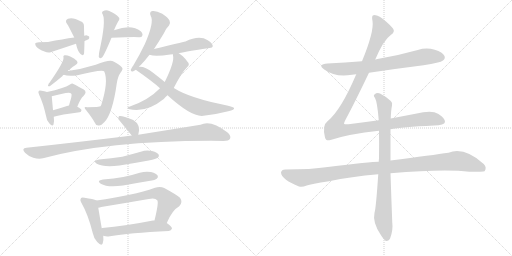
t = 0.00 s
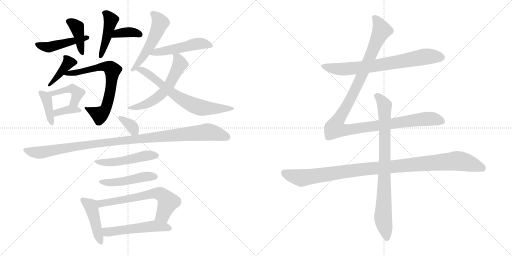
t = 3.48 s
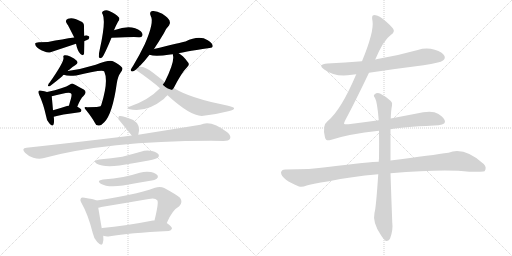
t = 6.97 s
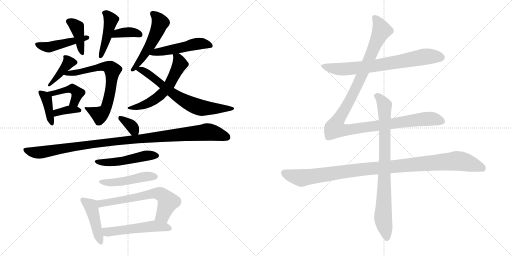
t = 10.45 s
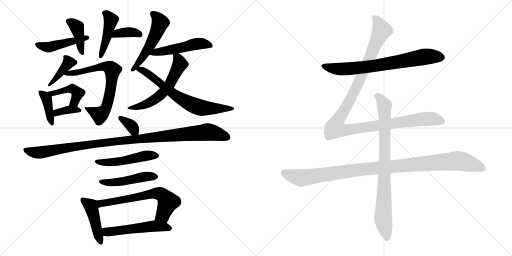
t = 13.93 s
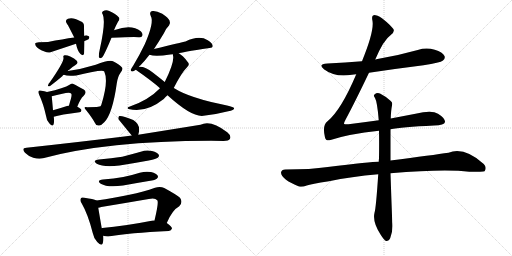
t = 17.41 s

The animated SVG that drew these frames (rendered in a browser with its animation timeline set to each time). Animation: 24 CSS @keyframes rules; one cycle of 17.41 s.

<svg version="1.1" viewBox="0 0 2048 1024" xmlns="http://www.w3.org/2000/svg">
  <g stroke="lightgray" stroke-dasharray="1,1" stroke-width="1" transform="scale(4, 4)">
    <line x1="0" y1="0" x2="256" y2="256"></line>
    <line x1="256" y1="0" x2="0" y2="256"></line>
    <line x1="128" y1="0" x2="128" y2="256"></line>
    <line x1="0" y1="128" x2="256" y2="128"></line>
    <line x1="256" y1="0" x2="512" y2="256"></line>
    <line x1="512" y1="0" x2="256" y2="256"></line>
    <line x1="384" y1="0" x2="384" y2="256"></line>
    <line x1="256" y1="128" x2="512" y2="128"></line>
  </g>
<g transform="scale(1, -1) translate(0, -850)">
   <style type="text/css">
    @keyframes keyframes0 {
      from {
       stroke: black;
       stroke-dashoffset: 464;
       stroke-width: 128;
       }
       60% {
       animation-timing-function: step-end;
       stroke: black;
       stroke-dashoffset: 0;
       stroke-width: 128;
       }
       to {
       stroke: black;
       stroke-width: 1024;
       }
       }
       #make-me-a-hanzi-animation-0 {
         animation: keyframes0 0.627604s both;
         animation-delay: 0.000000s;
         animation-timing-function: linear;
       }
    @keyframes keyframes1 {
      from {
       stroke: black;
       stroke-dashoffset: 400;
       stroke-width: 128;
       }
       57% {
       animation-timing-function: step-end;
       stroke: black;
       stroke-dashoffset: 0;
       stroke-width: 128;
       }
       to {
       stroke: black;
       stroke-width: 1024;
       }
       }
       #make-me-a-hanzi-animation-1 {
         animation: keyframes1 0.575521s both;
         animation-delay: 0.627604s;
         animation-timing-function: linear;
       }
    @keyframes keyframes2 {
      from {
       stroke: black;
       stroke-dashoffset: 366;
       stroke-width: 128;
       }
       54% {
       animation-timing-function: step-end;
       stroke: black;
       stroke-dashoffset: 0;
       stroke-width: 128;
       }
       to {
       stroke: black;
       stroke-width: 1024;
       }
       }
       #make-me-a-hanzi-animation-2 {
         animation: keyframes2 0.547852s both;
         animation-delay: 1.203125s;
         animation-timing-function: linear;
       }
    @keyframes keyframes3 {
      from {
       stroke: black;
       stroke-dashoffset: 440;
       stroke-width: 128;
       }
       59% {
       animation-timing-function: step-end;
       stroke: black;
       stroke-dashoffset: 0;
       stroke-width: 128;
       }
       to {
       stroke: black;
       stroke-width: 1024;
       }
       }
       #make-me-a-hanzi-animation-3 {
         animation: keyframes3 0.608073s both;
         animation-delay: 1.750977s;
         animation-timing-function: linear;
       }
    @keyframes keyframes4 {
      from {
       stroke: black;
       stroke-dashoffset: 398;
       stroke-width: 128;
       }
       56% {
       animation-timing-function: step-end;
       stroke: black;
       stroke-dashoffset: 0;
       stroke-width: 128;
       }
       to {
       stroke: black;
       stroke-width: 1024;
       }
       }
       #make-me-a-hanzi-animation-4 {
         animation: keyframes4 0.573893s both;
         animation-delay: 2.359050s;
         animation-timing-function: linear;
       }
    @keyframes keyframes5 {
      from {
       stroke: black;
       stroke-dashoffset: 691;
       stroke-width: 128;
       }
       69% {
       animation-timing-function: step-end;
       stroke: black;
       stroke-dashoffset: 0;
       stroke-width: 128;
       }
       to {
       stroke: black;
       stroke-width: 1024;
       }
       }
       #make-me-a-hanzi-animation-5 {
         animation: keyframes5 0.812337s both;
         animation-delay: 2.932943s;
         animation-timing-function: linear;
       }
    @keyframes keyframes6 {
      from {
       stroke: black;
       stroke-dashoffset: 392;
       stroke-width: 128;
       }
       56% {
       animation-timing-function: step-end;
       stroke: black;
       stroke-dashoffset: 0;
       stroke-width: 128;
       }
       to {
       stroke: black;
       stroke-width: 1024;
       }
       }
       #make-me-a-hanzi-animation-6 {
         animation: keyframes6 0.569010s both;
         animation-delay: 3.745280s;
         animation-timing-function: linear;
       }
    @keyframes keyframes7 {
      from {
       stroke: black;
       stroke-dashoffset: 433;
       stroke-width: 128;
       }
       58% {
       animation-timing-function: step-end;
       stroke: black;
       stroke-dashoffset: 0;
       stroke-width: 128;
       }
       to {
       stroke: black;
       stroke-width: 1024;
       }
       }
       #make-me-a-hanzi-animation-7 {
         animation: keyframes7 0.602376s both;
         animation-delay: 4.314290s;
         animation-timing-function: linear;
       }
    @keyframes keyframes8 {
      from {
       stroke: black;
       stroke-dashoffset: 361;
       stroke-width: 128;
       }
       54% {
       animation-timing-function: step-end;
       stroke: black;
       stroke-dashoffset: 0;
       stroke-width: 128;
       }
       to {
       stroke: black;
       stroke-width: 1024;
       }
       }
       #make-me-a-hanzi-animation-8 {
         animation: keyframes8 0.543783s both;
         animation-delay: 4.916666s;
         animation-timing-function: linear;
       }
    @keyframes keyframes9 {
      from {
       stroke: black;
       stroke-dashoffset: 522;
       stroke-width: 128;
       }
       63% {
       animation-timing-function: step-end;
       stroke: black;
       stroke-dashoffset: 0;
       stroke-width: 128;
       }
       to {
       stroke: black;
       stroke-width: 1024;
       }
       }
       #make-me-a-hanzi-animation-9 {
         animation: keyframes9 0.674805s both;
         animation-delay: 5.460449s;
         animation-timing-function: linear;
       }
    @keyframes keyframes10 {
      from {
       stroke: black;
       stroke-dashoffset: 498;
       stroke-width: 128;
       }
       62% {
       animation-timing-function: step-end;
       stroke: black;
       stroke-dashoffset: 0;
       stroke-width: 128;
       }
       to {
       stroke: black;
       stroke-width: 1024;
       }
       }
       #make-me-a-hanzi-animation-10 {
         animation: keyframes10 0.655273s both;
         animation-delay: 6.135254s;
         animation-timing-function: linear;
       }
    @keyframes keyframes11 {
      from {
       stroke: black;
       stroke-dashoffset: 581;
       stroke-width: 128;
       }
       65% {
       animation-timing-function: step-end;
       stroke: black;
       stroke-dashoffset: 0;
       stroke-width: 128;
       }
       to {
       stroke: black;
       stroke-width: 1024;
       }
       }
       #make-me-a-hanzi-animation-11 {
         animation: keyframes11 0.722819s both;
         animation-delay: 6.790527s;
         animation-timing-function: linear;
       }
    @keyframes keyframes12 {
      from {
       stroke: black;
       stroke-dashoffset: 681;
       stroke-width: 128;
       }
       69% {
       animation-timing-function: step-end;
       stroke: black;
       stroke-dashoffset: 0;
       stroke-width: 128;
       }
       to {
       stroke: black;
       stroke-width: 1024;
       }
       }
       #make-me-a-hanzi-animation-12 {
         animation: keyframes12 0.804199s both;
         animation-delay: 7.513346s;
         animation-timing-function: linear;
       }
    @keyframes keyframes13 {
      from {
       stroke: black;
       stroke-dashoffset: 342;
       stroke-width: 128;
       }
       53% {
       animation-timing-function: step-end;
       stroke: black;
       stroke-dashoffset: 0;
       stroke-width: 128;
       }
       to {
       stroke: black;
       stroke-width: 1024;
       }
       }
       #make-me-a-hanzi-animation-13 {
         animation: keyframes13 0.528320s both;
         animation-delay: 8.317545s;
         animation-timing-function: linear;
       }
    @keyframes keyframes14 {
      from {
       stroke: black;
       stroke-dashoffset: 1070;
       stroke-width: 128;
       }
       78% {
       animation-timing-function: step-end;
       stroke: black;
       stroke-dashoffset: 0;
       stroke-width: 128;
       }
       to {
       stroke: black;
       stroke-width: 1024;
       }
       }
       #make-me-a-hanzi-animation-14 {
         animation: keyframes14 1.120768s both;
         animation-delay: 8.845865s;
         animation-timing-function: linear;
       }
    @keyframes keyframes15 {
      from {
       stroke: black;
       stroke-dashoffset: 493;
       stroke-width: 128;
       }
       62% {
       animation-timing-function: step-end;
       stroke: black;
       stroke-dashoffset: 0;
       stroke-width: 128;
       }
       to {
       stroke: black;
       stroke-width: 1024;
       }
       }
       #make-me-a-hanzi-animation-15 {
         animation: keyframes15 0.651204s both;
         animation-delay: 9.966633s;
         animation-timing-function: linear;
       }
    @keyframes keyframes16 {
      from {
       stroke: black;
       stroke-dashoffset: 473;
       stroke-width: 128;
       }
       61% {
       animation-timing-function: step-end;
       stroke: black;
       stroke-dashoffset: 0;
       stroke-width: 128;
       }
       to {
       stroke: black;
       stroke-width: 1024;
       }
       }
       #make-me-a-hanzi-animation-16 {
         animation: keyframes16 0.634928s both;
         animation-delay: 10.617837s;
         animation-timing-function: linear;
       }
    @keyframes keyframes17 {
      from {
       stroke: black;
       stroke-dashoffset: 444;
       stroke-width: 128;
       }
       59% {
       animation-timing-function: step-end;
       stroke: black;
       stroke-dashoffset: 0;
       stroke-width: 128;
       }
       to {
       stroke: black;
       stroke-width: 1024;
       }
       }
       #make-me-a-hanzi-animation-17 {
         animation: keyframes17 0.611328s both;
         animation-delay: 11.252765s;
         animation-timing-function: linear;
       }
    @keyframes keyframes18 {
      from {
       stroke: black;
       stroke-dashoffset: 637;
       stroke-width: 128;
       }
       67% {
       animation-timing-function: step-end;
       stroke: black;
       stroke-dashoffset: 0;
       stroke-width: 128;
       }
       to {
       stroke: black;
       stroke-width: 1024;
       }
       }
       #make-me-a-hanzi-animation-18 {
         animation: keyframes18 0.768392s both;
         animation-delay: 11.864093s;
         animation-timing-function: linear;
       }
    @keyframes keyframes19 {
      from {
       stroke: black;
       stroke-dashoffset: 527;
       stroke-width: 128;
       }
       63% {
       animation-timing-function: step-end;
       stroke: black;
       stroke-dashoffset: 0;
       stroke-width: 128;
       }
       to {
       stroke: black;
       stroke-width: 1024;
       }
       }
       #make-me-a-hanzi-animation-19 {
         animation: keyframes19 0.678874s both;
         animation-delay: 12.632485s;
         animation-timing-function: linear;
       }
    @keyframes keyframes20 {
      from {
       stroke: black;
       stroke-dashoffset: 726;
       stroke-width: 128;
       }
       70% {
       animation-timing-function: step-end;
       stroke: black;
       stroke-dashoffset: 0;
       stroke-width: 128;
       }
       to {
       stroke: black;
       stroke-width: 1024;
       }
       }
       #make-me-a-hanzi-animation-20 {
         animation: keyframes20 0.840820s both;
         animation-delay: 13.311359s;
         animation-timing-function: linear;
       }
    @keyframes keyframes21 {
      from {
       stroke: black;
       stroke-dashoffset: 1180;
       stroke-width: 128;
       }
       79% {
       animation-timing-function: step-end;
       stroke: black;
       stroke-dashoffset: 0;
       stroke-width: 128;
       }
       to {
       stroke: black;
       stroke-width: 1024;
       }
       }
       #make-me-a-hanzi-animation-21 {
         animation: keyframes21 1.210286s both;
         animation-delay: 14.152179s;
         animation-timing-function: linear;
       }
    @keyframes keyframes22 {
      from {
       stroke: black;
       stroke-dashoffset: 1069;
       stroke-width: 128;
       }
       78% {
       animation-timing-function: step-end;
       stroke: black;
       stroke-dashoffset: 0;
       stroke-width: 128;
       }
       to {
       stroke: black;
       stroke-width: 1024;
       }
       }
       #make-me-a-hanzi-animation-22 {
         animation: keyframes22 1.119954s both;
         animation-delay: 15.362465s;
         animation-timing-function: linear;
       }
    @keyframes keyframes23 {
      from {
       stroke: black;
       stroke-dashoffset: 837;
       stroke-width: 128;
       }
       73% {
       animation-timing-function: step-end;
       stroke: black;
       stroke-dashoffset: 0;
       stroke-width: 128;
       }
       to {
       stroke: black;
       stroke-width: 1024;
       }
       }
       #make-me-a-hanzi-animation-23 {
         animation: keyframes23 0.931152s both;
         animation-delay: 16.482419s;
         animation-timing-function: linear;
       }
</style>
<path d="M 338.0 686.0 Q 345.0 689.0 354.0 693.0 Q 358.0 697.0 357.0 703.0 Q 356.0 707.0 345.0 709.0 Q 341.0 709.0 337.0 707.0 L 297.0 700.0 Q 252.0 694.0 192.0 682.0 Q 144.0 682.0 141.0 677.0 Q 140.0 670.0 145.0 664.0 Q 155.0 652.0 178.0 644.0 Q 193.0 637.0 205.0 642.0 Q 253.0 658.0 304.0 675.0 L 338.0 686.0 Z" fill="lightgray"></path> 
<path d="M 337.0 707.0 Q 336.0 728.0 336.0 744.0 Q 337.0 760.0 322.0 765.0 Q 291.0 783.0 272.0 775.0 Q 257.0 768.0 269.0 753.0 Q 272.0 750.0 297.0 700.0 L 304.0 675.0 Q 310.0 645.0 322.0 634.0 Q 332.0 625.0 336.0 634.0 Q 337.0 640.0 338.0 686.0 L 337.0 707.0 Z" fill="lightgray"></path> 
<path d="M 446.0 699.0 Q 539.0 703.0 555.0 701.0 Q 567.0 700.0 569.0 707.0 Q 573.0 714.0 563.0 725.0 Q 526.0 755.0 459.0 730.0 Q 456.0 730.0 456.0 729.0 C 428.0 719.0 416.0 698.0 446.0 699.0 Z" fill="lightgray"></path> 
<path d="M 456.0 729.0 Q 462.0 745.0 472.0 763.0 Q 482.0 775.0 474.0 782.0 Q 464.0 794.0 437.0 806.0 Q 424.0 813.0 412.0 805.0 Q 405.0 801.0 411.0 792.0 Q 424.0 765.0 399.0 652.0 Q 395.0 636.0 395.0 623.0 Q 398.0 613.0 408.0 620.0 Q 417.0 629.0 446.0 699.0 L 456.0 729.0 Z" fill="lightgray"></path> 
<path d="M 271.0 566.0 Q 272.0 569.0 277.0 571.0 Q 287.0 581.0 302.0 590.0 Q 315.0 597.0 307.0 607.0 Q 298.0 617.0 281.0 624.0 Q 266.0 631.0 258.0 629.0 Q 251.0 628.0 254.0 619.0 Q 257.0 604.0 198.0 519.0 Q 195.0 518.0 194.0 513.0 Q 188.0 503.0 199.0 505.0 Q 232.0 530.0 250.0 546.0 Q 251.0 549.0 255.0 551.0 L 271.0 566.0 Z" fill="lightgray"></path> 
<path d="M 255.0 551.0 Q 270.0 544.0 305.0 548.0 Q 413.0 575.0 417.0 564.0 Q 435.0 525.0 405.0 430.0 Q 404.0 429.0 402.0 425.0 Q 399.0 422.0 349.0 421.0 Q 331.0 425.0 344.0 410.0 Q 368.0 380.0 380.0 358.0 Q 384.0 346.0 397.0 348.0 Q 406.0 349.0 417.0 361.0 Q 450.0 394.0 467.0 516.0 Q 471.0 544.0 482.0 559.0 Q 494.0 574.0 488.0 580.0 Q 478.0 593.0 454.0 604.0 Q 439.0 613.0 383.0 591.0 Q 325.0 573.0 271.0 566.0 C 241.0 562.0 226.0 559.0 255.0 551.0 Z" fill="lightgray"></path> 
<path d="M 188.0 482.0 Q 178.0 486.0 166.0 487.0 Q 157.0 490.0 155.0 486.0 Q 151.0 482.0 157.0 470.0 Q 173.0 437.0 185.0 383.0 Q 186.0 367.0 197.0 357.0 Q 210.0 341.0 214.0 352.0 Q 218.0 362.0 215.0 383.0 L 212.0 409.0 Q 208.0 454.0 207.0 464.0 Q 206.0 465.0 207.0 465.0 C 206.0 475.0 206.0 475.0 188.0 482.0 Z" fill="lightgray"></path> 
<path d="M 309.0 423.0 Q 322.0 456.0 334.0 466.0 Q 350.0 482.0 335.0 492.0 Q 292.0 516.0 290.0 516.0 Q 284.0 516.0 280.0 512.0 Q 256.0 497.0 188.0 482.0 C 159.0 475.0 178.0 458.0 207.0 465.0 Q 237.0 472.0 263.0 478.0 Q 281.0 482.0 285.0 475.0 Q 288.0 472.0 284.0 456.0 Q 280.0 443.0 276.0 428.0 C 268.0 399.0 298.0 395.0 309.0 423.0 Z" fill="lightgray"></path> 
<path d="M 215.0 383.0 Q 242.0 392.0 318.0 401.0 Q 325.0 402.0 326.0 409.0 Q 326.0 415.0 309.0 423.0 L 276.0 428.0 Q 272.0 428.0 268.0 426.0 Q 238.0 416.0 212.0 409.0 C 183.0 401.0 186.0 374.0 215.0 383.0 Z" fill="lightgray"></path> 
<path d="M 616.0 654.0 Q 634.0 681.0 655.0 716.0 Q 665.0 738.0 676.0 748.0 Q 683.0 758.0 678.0 768.0 Q 674.0 778.0 649.0 795.0 Q 625.0 808.0 610.0 806.0 Q 595.0 803.0 603.0 786.0 Q 618.0 762.0 579.0 673.0 Q 560.0 633.0 532.0 586.0 Q 525.0 576.0 523.0 571.0 Q 522.0 562.0 533.0 565.0 Q 536.0 566.0 543.0 571.0 L 556.0 583.0 Q 557.0 586.0 561.0 588.0 Q 577.0 604.0 598.0 631.0 L 616.0 654.0 Z" fill="lightgray"></path> 
<path d="M 715.0 637.0 Q 721.0 640.0 838.0 658.0 Q 851.0 659.0 851.0 666.0 Q 851.0 676.0 831.0 689.0 Q 797.0 711.0 742.0 684.0 Q 727.0 681.0 616.0 654.0 C 587.0 647.0 569.0 640.0 598.0 631.0 Q 620.0 622.0 681.0 632.0 Q 685.0 633.0 692.0 633.0 L 715.0 637.0 Z" fill="lightgray"></path> 
<path d="M 695.0 498.0 Q 725.0 558.0 749.0 582.0 Q 761.0 592.0 750.0 603.0 Q 732.0 628.0 715.0 637.0 C 690.0 653.0 690.0 653.0 692.0 633.0 Q 691.0 632.0 692.0 628.0 Q 699.0 603.0 659.0 522.0 L 640.0 497.0 Q 594.0 449.0 517.0 423.0 Q 505.0 419.0 514.0 414.0 Q 583.0 396.0 655.0 454.0 Q 662.0 463.0 670.0 469.0 L 695.0 498.0 Z" fill="lightgray"></path> 
<path d="M 670.0 469.0 Q 760.0 387.0 807.0 386.0 Q 864.0 392.0 913.0 405.0 Q 940.0 411.0 936.0 418.0 Q 935.0 422.0 908.0 428.0 Q 758.0 458.0 697.0 497.0 Q 696.0 498.0 695.0 498.0 L 659.0 522.0 Q 637.0 540.0 611.0 560.0 Q 580.0 585.0 556.0 583.0 C 526.0 585.0 523.0 585.0 543.0 571.0 Q 612.0 523.0 640.0 497.0 L 670.0 469.0 Z" fill="lightgray"></path> 
<path d="M 553.0 311.0 Q 566.0 350.0 533.0 370.0 Q 487.0 389.0 477.0 386.0 Q 473.0 385.0 473.0 374.0 L 527.0 308.0 C 545.0 286.0 545.0 286.0 553.0 311.0 Z" fill="lightgray"></path> 
<path d="M 527.0 308.0 Q 512.0 307.0 497.0 304.0 Q 317.0 282.0 106.0 259.0 Q 84.0 258.0 100.0 239.0 Q 115.0 224.0 133.0 219.0 Q 155.0 213.0 172.0 217.0 Q 424.0 286.0 844.0 287.0 Q 869.0 287.0 894.0 286.0 Q 915.0 286.0 920.0 295.0 Q 926.0 307.0 909.0 321.0 Q 843.0 372.0 802.0 351.0 Q 703.0 335.0 553.0 311.0 L 527.0 308.0 Z" fill="lightgray"></path> 
<path d="M 396.0 212.0 Q 368.0 208.0 387.0 195.0 Q 414.0 180.0 478.0 188.0 Q 535.0 197.0 595.0 208.0 Q 626.0 215.0 631.0 219.0 Q 638.0 225.0 635.0 231.0 Q 631.0 240.0 608.0 246.0 Q 586.0 252.0 563.0 243.0 Q 527.0 233.0 489.0 223.0 Q 446.0 216.0 396.0 212.0 Z" fill="lightgray"></path> 
<path d="M 412.0 132.0 Q 384.0 128.0 403.0 115.0 Q 430.0 99.0 492.0 108.0 Q 541.0 117.0 595.0 126.0 Q 623.0 130.0 627.0 135.0 Q 634.0 141.0 631.0 147.0 Q 627.0 156.0 604.0 162.0 Q 582.0 166.0 559.0 159.0 Q 528.0 149.0 493.0 142.0 Q 456.0 135.0 412.0 132.0 Z" fill="lightgray"></path> 
<path d="M 386.0 48.0 Q 374.0 54.0 338.0 59.0 Q 326.0 62.0 324.0 57.0 Q 318.0 50.0 327.0 36.0 Q 352.0 -7.0 371.0 -82.0 Q 375.0 -104.0 389.0 -118.0 Q 407.0 -137.0 411.0 -123.0 Q 415.0 -111.0 413.0 -93.0 L 407.0 -63.0 Q 397.0 -5.0 393.0 19.0 C 388.0 47.0 388.0 47.0 386.0 48.0 Z" fill="lightgray"></path> 
<path d="M 667.0 -42.0 Q 689.0 10.0 717.0 25.0 Q 733.0 41.0 720.0 59.0 Q 705.0 72.0 657.0 98.0 Q 641.0 105.0 620.0 99.0 Q 532.0 68.0 386.0 48.0 C 356.0 44.0 364.0 12.0 393.0 19.0 Q 399.0 20.0 405.0 22.0 Q 502.0 38.0 595.0 54.0 Q 620.0 60.0 629.0 49.0 Q 636.0 42.0 618.0 -32.0 C 611.0 -61.0 655.0 -69.0 667.0 -42.0 Z" fill="lightgray"></path> 
<path d="M 413.0 -93.0 Q 414.0 -93.0 416.0 -94.0 Q 426.0 -97.0 440.0 -95.0 Q 515.0 -82.0 675.0 -74.0 Q 685.0 -73.0 688.0 -64.0 Q 688.0 -57.0 667.0 -42.0 L 618.0 -32.0 Q 615.0 -31.0 612.0 -32.0 Q 500.0 -54.0 409.0 -62.0 Q 408.0 -62.0 407.0 -63.0 C 378.0 -69.0 384.0 -85.0 413.0 -93.0 Z" fill="lightgray"></path> 
<path d="M 1476.0 559.5 Q 1582.0 575.5 1694.0 589.5 Q 1761.0 599.5 1772.0 608.5 Q 1782.0 615.5 1778.0 626.5 Q 1771.0 641.5 1739.0 651.5 Q 1705.0 661.5 1671.0 650.5 Q 1593.0 628.5 1510.0 614.5 Q 1506.0 614.5 1501.0 612.5 L 1448.0 605.5 Q 1381.0 599.5 1310.0 596.5 Q 1268.0 593.5 1297.0 572.5 Q 1342.0 539.5 1408.0 551.5 Q 1415.0 552.5 1425.0 553.5 L 1476.0 559.5 Z" fill="lightgray"></path> 
<path d="M 1515.0 369.5 Q 1457.0 362.5 1394.0 353.5 Q 1378.0 352.5 1376.0 355.5 Q 1375.0 358.5 1382.0 371.5 Q 1418.0 438.5 1476.0 559.5 L 1501.0 612.5 Q 1534.0 690.5 1563.0 710.5 Q 1582.0 723.5 1572.0 736.5 Q 1521.0 790.5 1495.0 789.5 Q 1485.0 789.5 1490.0 766.5 Q 1497.0 724.5 1448.0 605.5 L 1425.0 553.5 Q 1364.0 409.5 1310.0 365.5 Q 1288.0 349.5 1300.0 300.5 Q 1304.0 284.5 1322.0 290.5 Q 1394.0 314.5 1516.0 327.5 L 1562.0 333.5 Q 1604.0 342.5 1736.0 348.5 Q 1778.0 349.5 1780.0 362.5 Q 1781.0 377.5 1752.0 395.5 Q 1728.0 410.5 1662.0 395.5 L 1563.0 376.5 L 1515.0 369.5 Z" fill="lightgray"></path> 
<path d="M 1515.0 203.5 Q 1484.0 203.5 1311.0 182.5 Q 1244.0 172.5 1141.0 172.5 Q 1126.0 172.5 1124.0 160.5 Q 1124.0 147.5 1144.0 131.5 Q 1162.0 118.5 1196.0 104.5 Q 1208.0 100.5 1227.0 108.5 Q 1243.0 114.5 1316.0 125.5 Q 1404.0 144.5 1513.0 153.5 L 1562.0 157.5 Q 1778.0 175.5 1877.0 163.5 Q 1934.0 163.5 1938.0 165.5 Q 1938.0 166.5 1939.0 166.5 Q 1948.0 181.5 1935.0 194.5 Q 1857.0 264.5 1794.0 239.5 Q 1733.0 230.5 1562.0 208.5 L 1515.0 203.5 Z" fill="lightgray"></path> 
<path d="M 1563.0 376.5 Q 1564.0 409.5 1568.0 428.5 Q 1571.0 440.5 1563.0 446.5 Q 1539.0 467.5 1520.0 476.5 Q 1507.0 480.5 1498.0 472.5 Q 1492.0 468.5 1500.0 458.5 Q 1509.0 443.5 1515.0 369.5 L 1516.0 327.5 Q 1517.0 278.5 1516.0 216.5 Q 1515.0 210.5 1515.0 203.5 L 1513.0 153.5 Q 1504.0 17.5 1498.0 -0.5 Q 1489.0 -39.5 1524.0 -90.5 Q 1536.0 -109.5 1544.0 -113.5 Q 1556.0 -114.5 1561.0 -101.5 Q 1573.0 -68.5 1569.0 -38.5 Q 1565.0 64.5 1562.0 157.5 L 1562.0 208.5 L 1562.0 333.5 L 1563.0 376.5 Z" fill="lightgray"></path> 
      <clipPath id="make-me-a-hanzi-clip-0">
      <path d="M 338.0 686.0 Q 345.0 689.0 354.0 693.0 Q 358.0 697.0 357.0 703.0 Q 356.0 707.0 345.0 709.0 Q 341.0 709.0 337.0 707.0 L 297.0 700.0 Q 252.0 694.0 192.0 682.0 Q 144.0 682.0 141.0 677.0 Q 140.0 670.0 145.0 664.0 Q 155.0 652.0 178.0 644.0 Q 193.0 637.0 205.0 642.0 Q 253.0 658.0 304.0 675.0 L 338.0 686.0 Z" fill="lightgray"></path>
      </clipPath>
      <path clip-path="url(#make-me-a-hanzi-clip-0)" d="M 146.0 672.0 L 195.0 661.0 L 348.0 700.0 " fill="none" id="make-me-a-hanzi-animation-0" stroke-dasharray="336 672" stroke-linecap="round"></path>

      <clipPath id="make-me-a-hanzi-clip-1">
      <path d="M 337.0 707.0 Q 336.0 728.0 336.0 744.0 Q 337.0 760.0 322.0 765.0 Q 291.0 783.0 272.0 775.0 Q 257.0 768.0 269.0 753.0 Q 272.0 750.0 297.0 700.0 L 304.0 675.0 Q 310.0 645.0 322.0 634.0 Q 332.0 625.0 336.0 634.0 Q 337.0 640.0 338.0 686.0 L 337.0 707.0 Z" fill="lightgray"></path>
      </clipPath>
      <path clip-path="url(#make-me-a-hanzi-clip-1)" d="M 276.0 763.0 L 309.0 738.0 L 329.0 637.0 " fill="none" id="make-me-a-hanzi-animation-1" stroke-dasharray="272 544" stroke-linecap="round"></path>

      <clipPath id="make-me-a-hanzi-clip-2">
      <path d="M 446.0 699.0 Q 539.0 703.0 555.0 701.0 Q 567.0 700.0 569.0 707.0 Q 573.0 714.0 563.0 725.0 Q 526.0 755.0 459.0 730.0 Q 456.0 730.0 456.0 729.0 C 428.0 719.0 416.0 698.0 446.0 699.0 Z" fill="lightgray"></path>
      </clipPath>
      <path clip-path="url(#make-me-a-hanzi-clip-2)" d="M 458.0 703.0 L 467.0 716.0 L 490.0 720.0 L 539.0 720.0 L 559.0 712.0 " fill="none" id="make-me-a-hanzi-animation-2" stroke-dasharray="238 476" stroke-linecap="round"></path>

      <clipPath id="make-me-a-hanzi-clip-3">
      <path d="M 456.0 729.0 Q 462.0 745.0 472.0 763.0 Q 482.0 775.0 474.0 782.0 Q 464.0 794.0 437.0 806.0 Q 424.0 813.0 412.0 805.0 Q 405.0 801.0 411.0 792.0 Q 424.0 765.0 399.0 652.0 Q 395.0 636.0 395.0 623.0 Q 398.0 613.0 408.0 620.0 Q 417.0 629.0 446.0 699.0 L 456.0 729.0 Z" fill="lightgray"></path>
      </clipPath>
      <path clip-path="url(#make-me-a-hanzi-clip-3)" d="M 421.0 798.0 L 444.0 770.0 L 427.0 694.0 L 403.0 628.0 " fill="none" id="make-me-a-hanzi-animation-3" stroke-dasharray="312 624" stroke-linecap="round"></path>

      <clipPath id="make-me-a-hanzi-clip-4">
      <path d="M 271.0 566.0 Q 272.0 569.0 277.0 571.0 Q 287.0 581.0 302.0 590.0 Q 315.0 597.0 307.0 607.0 Q 298.0 617.0 281.0 624.0 Q 266.0 631.0 258.0 629.0 Q 251.0 628.0 254.0 619.0 Q 257.0 604.0 198.0 519.0 Q 195.0 518.0 194.0 513.0 Q 188.0 503.0 199.0 505.0 Q 232.0 530.0 250.0 546.0 Q 251.0 549.0 255.0 551.0 L 271.0 566.0 Z" fill="lightgray"></path>
      </clipPath>
      <path clip-path="url(#make-me-a-hanzi-clip-4)" d="M 300.0 600.0 L 275.0 601.0 L 222.0 535.0 L 208.0 527.0 L 202.0 512.0 " fill="none" id="make-me-a-hanzi-animation-4" stroke-dasharray="270 540" stroke-linecap="round"></path>

      <clipPath id="make-me-a-hanzi-clip-5">
      <path d="M 255.0 551.0 Q 270.0 544.0 305.0 548.0 Q 413.0 575.0 417.0 564.0 Q 435.0 525.0 405.0 430.0 Q 404.0 429.0 402.0 425.0 Q 399.0 422.0 349.0 421.0 Q 331.0 425.0 344.0 410.0 Q 368.0 380.0 380.0 358.0 Q 384.0 346.0 397.0 348.0 Q 406.0 349.0 417.0 361.0 Q 450.0 394.0 467.0 516.0 Q 471.0 544.0 482.0 559.0 Q 494.0 574.0 488.0 580.0 Q 478.0 593.0 454.0 604.0 Q 439.0 613.0 383.0 591.0 Q 325.0 573.0 271.0 566.0 C 241.0 562.0 226.0 559.0 255.0 551.0 Z" fill="lightgray"></path>
      </clipPath>
      <path clip-path="url(#make-me-a-hanzi-clip-5)" d="M 261.0 553.0 L 316.0 558.0 L 321.0 564.0 L 417.0 585.0 L 442.0 578.0 L 450.0 569.0 L 442.0 488.0 L 421.0 411.0 L 399.0 391.0 L 359.0 410.0 " fill="none" id="make-me-a-hanzi-animation-5" stroke-dasharray="563 1126" stroke-linecap="round"></path>

      <clipPath id="make-me-a-hanzi-clip-6">
      <path d="M 188.0 482.0 Q 178.0 486.0 166.0 487.0 Q 157.0 490.0 155.0 486.0 Q 151.0 482.0 157.0 470.0 Q 173.0 437.0 185.0 383.0 Q 186.0 367.0 197.0 357.0 Q 210.0 341.0 214.0 352.0 Q 218.0 362.0 215.0 383.0 L 212.0 409.0 Q 208.0 454.0 207.0 464.0 Q 206.0 465.0 207.0 465.0 C 206.0 475.0 206.0 475.0 188.0 482.0 Z" fill="lightgray"></path>
      </clipPath>
      <path clip-path="url(#make-me-a-hanzi-clip-6)" d="M 161.0 481.0 L 186.0 455.0 L 206.0 357.0 " fill="none" id="make-me-a-hanzi-animation-6" stroke-dasharray="264 528" stroke-linecap="round"></path>

      <clipPath id="make-me-a-hanzi-clip-7">
      <path d="M 309.0 423.0 Q 322.0 456.0 334.0 466.0 Q 350.0 482.0 335.0 492.0 Q 292.0 516.0 290.0 516.0 Q 284.0 516.0 280.0 512.0 Q 256.0 497.0 188.0 482.0 C 159.0 475.0 178.0 458.0 207.0 465.0 Q 237.0 472.0 263.0 478.0 Q 281.0 482.0 285.0 475.0 Q 288.0 472.0 284.0 456.0 Q 280.0 443.0 276.0 428.0 C 268.0 399.0 298.0 395.0 309.0 423.0 Z" fill="lightgray"></path>
      </clipPath>
      <path clip-path="url(#make-me-a-hanzi-clip-7)" d="M 198.0 483.0 L 212.0 476.0 L 284.0 495.0 L 300.0 489.0 L 310.0 477.0 L 308.0 466.0 L 295.0 439.0 L 283.0 434.0 " fill="none" id="make-me-a-hanzi-animation-7" stroke-dasharray="305 610" stroke-linecap="round"></path>

      <clipPath id="make-me-a-hanzi-clip-8">
      <path d="M 215.0 383.0 Q 242.0 392.0 318.0 401.0 Q 325.0 402.0 326.0 409.0 Q 326.0 415.0 309.0 423.0 L 276.0 428.0 Q 272.0 428.0 268.0 426.0 Q 238.0 416.0 212.0 409.0 C 183.0 401.0 186.0 374.0 215.0 383.0 Z" fill="lightgray"></path>
      </clipPath>
      <path clip-path="url(#make-me-a-hanzi-clip-8)" d="M 218.0 390.0 L 236.0 403.0 L 265.0 410.0 L 318.0 409.0 " fill="none" id="make-me-a-hanzi-animation-8" stroke-dasharray="233 466" stroke-linecap="round"></path>

      <clipPath id="make-me-a-hanzi-clip-9">
      <path d="M 616.0 654.0 Q 634.0 681.0 655.0 716.0 Q 665.0 738.0 676.0 748.0 Q 683.0 758.0 678.0 768.0 Q 674.0 778.0 649.0 795.0 Q 625.0 808.0 610.0 806.0 Q 595.0 803.0 603.0 786.0 Q 618.0 762.0 579.0 673.0 Q 560.0 633.0 532.0 586.0 Q 525.0 576.0 523.0 571.0 Q 522.0 562.0 533.0 565.0 Q 536.0 566.0 543.0 571.0 L 556.0 583.0 Q 557.0 586.0 561.0 588.0 Q 577.0 604.0 598.0 631.0 L 616.0 654.0 Z" fill="lightgray"></path>
      </clipPath>
      <path clip-path="url(#make-me-a-hanzi-clip-9)" d="M 611.0 794.0 L 631.0 777.0 L 641.0 759.0 L 639.0 752.0 L 602.0 671.0 L 530.0 571.0 " fill="none" id="make-me-a-hanzi-animation-9" stroke-dasharray="394 788" stroke-linecap="round"></path>

      <clipPath id="make-me-a-hanzi-clip-10">
      <path d="M 715.0 637.0 Q 721.0 640.0 838.0 658.0 Q 851.0 659.0 851.0 666.0 Q 851.0 676.0 831.0 689.0 Q 797.0 711.0 742.0 684.0 Q 727.0 681.0 616.0 654.0 C 587.0 647.0 569.0 640.0 598.0 631.0 Q 620.0 622.0 681.0 632.0 Q 685.0 633.0 692.0 633.0 L 715.0 637.0 Z" fill="lightgray"></path>
      </clipPath>
      <path clip-path="url(#make-me-a-hanzi-clip-10)" d="M 604.0 636.0 L 787.0 675.0 L 841.0 668.0 " fill="none" id="make-me-a-hanzi-animation-10" stroke-dasharray="370 740" stroke-linecap="round"></path>

      <clipPath id="make-me-a-hanzi-clip-11">
      <path d="M 695.0 498.0 Q 725.0 558.0 749.0 582.0 Q 761.0 592.0 750.0 603.0 Q 732.0 628.0 715.0 637.0 C 690.0 653.0 690.0 653.0 692.0 633.0 Q 691.0 632.0 692.0 628.0 Q 699.0 603.0 659.0 522.0 L 640.0 497.0 Q 594.0 449.0 517.0 423.0 Q 505.0 419.0 514.0 414.0 Q 583.0 396.0 655.0 454.0 Q 662.0 463.0 670.0 469.0 L 695.0 498.0 Z" fill="lightgray"></path>
      </clipPath>
      <path clip-path="url(#make-me-a-hanzi-clip-11)" d="M 698.0 631.0 L 711.0 619.0 L 719.0 594.0 L 681.0 516.0 L 659.0 487.0 L 636.0 464.0 L 585.0 433.0 L 522.0 416.0 " fill="none" id="make-me-a-hanzi-animation-11" stroke-dasharray="453 906" stroke-linecap="round"></path>

      <clipPath id="make-me-a-hanzi-clip-12">
      <path d="M 670.0 469.0 Q 760.0 387.0 807.0 386.0 Q 864.0 392.0 913.0 405.0 Q 940.0 411.0 936.0 418.0 Q 935.0 422.0 908.0 428.0 Q 758.0 458.0 697.0 497.0 Q 696.0 498.0 695.0 498.0 L 659.0 522.0 Q 637.0 540.0 611.0 560.0 Q 580.0 585.0 556.0 583.0 C 526.0 585.0 523.0 585.0 543.0 571.0 Q 612.0 523.0 640.0 497.0 L 670.0 469.0 Z" fill="lightgray"></path>
      </clipPath>
      <path clip-path="url(#make-me-a-hanzi-clip-12)" d="M 553.0 567.0 L 562.0 572.0 L 582.0 562.0 L 707.0 464.0 L 786.0 424.0 L 858.0 415.0 L 930.0 417.0 " fill="none" id="make-me-a-hanzi-animation-12" stroke-dasharray="553 1106" stroke-linecap="round"></path>

      <clipPath id="make-me-a-hanzi-clip-13">
      <path d="M 553.0 311.0 Q 566.0 350.0 533.0 370.0 Q 487.0 389.0 477.0 386.0 Q 473.0 385.0 473.0 374.0 L 527.0 308.0 C 545.0 286.0 545.0 286.0 553.0 311.0 Z" fill="lightgray"></path>
      </clipPath>
      <path clip-path="url(#make-me-a-hanzi-clip-13)" d="M 481.0 378.0 L 516.0 356.0 L 545.0 322.0 " fill="none" id="make-me-a-hanzi-animation-13" stroke-dasharray="214 428" stroke-linecap="round"></path>

      <clipPath id="make-me-a-hanzi-clip-14">
      <path d="M 527.0 308.0 Q 512.0 307.0 497.0 304.0 Q 317.0 282.0 106.0 259.0 Q 84.0 258.0 100.0 239.0 Q 115.0 224.0 133.0 219.0 Q 155.0 213.0 172.0 217.0 Q 424.0 286.0 844.0 287.0 Q 869.0 287.0 894.0 286.0 Q 915.0 286.0 920.0 295.0 Q 926.0 307.0 909.0 321.0 Q 843.0 372.0 802.0 351.0 Q 703.0 335.0 553.0 311.0 L 527.0 308.0 Z" fill="lightgray"></path>
      </clipPath>
      <path clip-path="url(#make-me-a-hanzi-clip-14)" d="M 103.0 249.0 L 163.0 240.0 L 373.0 274.0 L 825.0 322.0 L 868.0 316.0 L 908.0 301.0 " fill="none" id="make-me-a-hanzi-animation-14" stroke-dasharray="942 1884" stroke-linecap="round"></path>

      <clipPath id="make-me-a-hanzi-clip-15">
      <path d="M 396.0 212.0 Q 368.0 208.0 387.0 195.0 Q 414.0 180.0 478.0 188.0 Q 535.0 197.0 595.0 208.0 Q 626.0 215.0 631.0 219.0 Q 638.0 225.0 635.0 231.0 Q 631.0 240.0 608.0 246.0 Q 586.0 252.0 563.0 243.0 Q 527.0 233.0 489.0 223.0 Q 446.0 216.0 396.0 212.0 Z" fill="lightgray"></path>
      </clipPath>
      <path clip-path="url(#make-me-a-hanzi-clip-15)" d="M 390.0 205.0 L 448.0 200.0 L 576.0 226.0 L 624.0 228.0 " fill="none" id="make-me-a-hanzi-animation-15" stroke-dasharray="365 730" stroke-linecap="round"></path>

      <clipPath id="make-me-a-hanzi-clip-16">
      <path d="M 412.0 132.0 Q 384.0 128.0 403.0 115.0 Q 430.0 99.0 492.0 108.0 Q 541.0 117.0 595.0 126.0 Q 623.0 130.0 627.0 135.0 Q 634.0 141.0 631.0 147.0 Q 627.0 156.0 604.0 162.0 Q 582.0 166.0 559.0 159.0 Q 528.0 149.0 493.0 142.0 Q 456.0 135.0 412.0 132.0 Z" fill="lightgray"></path>
      </clipPath>
      <path clip-path="url(#make-me-a-hanzi-clip-16)" d="M 406.0 125.0 L 463.0 120.0 L 583.0 144.0 L 620.0 144.0 " fill="none" id="make-me-a-hanzi-animation-16" stroke-dasharray="345 690" stroke-linecap="round"></path>

      <clipPath id="make-me-a-hanzi-clip-17">
      <path d="M 386.0 48.0 Q 374.0 54.0 338.0 59.0 Q 326.0 62.0 324.0 57.0 Q 318.0 50.0 327.0 36.0 Q 352.0 -7.0 371.0 -82.0 Q 375.0 -104.0 389.0 -118.0 Q 407.0 -137.0 411.0 -123.0 Q 415.0 -111.0 413.0 -93.0 L 407.0 -63.0 Q 397.0 -5.0 393.0 19.0 C 388.0 47.0 388.0 47.0 386.0 48.0 Z" fill="lightgray"></path>
      </clipPath>
      <path clip-path="url(#make-me-a-hanzi-clip-17)" d="M 332.0 50.0 L 363.0 27.0 L 401.0 -117.0 " fill="none" id="make-me-a-hanzi-animation-17" stroke-dasharray="316 632" stroke-linecap="round"></path>

      <clipPath id="make-me-a-hanzi-clip-18">
      <path d="M 667.0 -42.0 Q 689.0 10.0 717.0 25.0 Q 733.0 41.0 720.0 59.0 Q 705.0 72.0 657.0 98.0 Q 641.0 105.0 620.0 99.0 Q 532.0 68.0 386.0 48.0 C 356.0 44.0 364.0 12.0 393.0 19.0 Q 399.0 20.0 405.0 22.0 Q 502.0 38.0 595.0 54.0 Q 620.0 60.0 629.0 49.0 Q 636.0 42.0 618.0 -32.0 C 611.0 -61.0 655.0 -69.0 667.0 -42.0 Z" fill="lightgray"></path>
      </clipPath>
      <path clip-path="url(#make-me-a-hanzi-clip-18)" d="M 397.0 28.0 L 416.0 40.0 L 631.0 77.0 L 652.0 68.0 L 672.0 42.0 L 651.0 -11.0 L 626.0 -22.0 " fill="none" id="make-me-a-hanzi-animation-18" stroke-dasharray="509 1018" stroke-linecap="round"></path>

      <clipPath id="make-me-a-hanzi-clip-19">
      <path d="M 413.0 -93.0 Q 414.0 -93.0 416.0 -94.0 Q 426.0 -97.0 440.0 -95.0 Q 515.0 -82.0 675.0 -74.0 Q 685.0 -73.0 688.0 -64.0 Q 688.0 -57.0 667.0 -42.0 L 618.0 -32.0 Q 615.0 -31.0 612.0 -32.0 Q 500.0 -54.0 409.0 -62.0 Q 408.0 -62.0 407.0 -63.0 C 378.0 -69.0 384.0 -85.0 413.0 -93.0 Z" fill="lightgray"></path>
      </clipPath>
      <path clip-path="url(#make-me-a-hanzi-clip-19)" d="M 412.0 -70.0 L 428.0 -78.0 L 442.0 -77.0 L 608.0 -55.0 L 679.0 -63.0 " fill="none" id="make-me-a-hanzi-animation-19" stroke-dasharray="399 798" stroke-linecap="round"></path>

      <clipPath id="make-me-a-hanzi-clip-20">
      <path d="M 1476.0 559.5 Q 1582.0 575.5 1694.0 589.5 Q 1761.0 599.5 1772.0 608.5 Q 1782.0 615.5 1778.0 626.5 Q 1771.0 641.5 1739.0 651.5 Q 1705.0 661.5 1671.0 650.5 Q 1593.0 628.5 1510.0 614.5 Q 1506.0 614.5 1501.0 612.5 L 1448.0 605.5 Q 1381.0 599.5 1310.0 596.5 Q 1268.0 593.5 1297.0 572.5 Q 1342.0 539.5 1408.0 551.5 Q 1415.0 552.5 1425.0 553.5 L 1476.0 559.5 Z" fill="lightgray"></path>
      </clipPath>
      <path clip-path="url(#make-me-a-hanzi-clip-20)" d="M 1300.0 586.5 L 1370.0 573.5 L 1495.0 586.5 L 1705.0 624.5 L 1765.0 620.5 " fill="none" id="make-me-a-hanzi-animation-20" stroke-dasharray="598 1196" stroke-linecap="round"></path>

      <clipPath id="make-me-a-hanzi-clip-21">
      <path d="M 1515.0 369.5 Q 1457.0 362.5 1394.0 353.5 Q 1378.0 352.5 1376.0 355.5 Q 1375.0 358.5 1382.0 371.5 Q 1418.0 438.5 1476.0 559.5 L 1501.0 612.5 Q 1534.0 690.5 1563.0 710.5 Q 1582.0 723.5 1572.0 736.5 Q 1521.0 790.5 1495.0 789.5 Q 1485.0 789.5 1490.0 766.5 Q 1497.0 724.5 1448.0 605.5 L 1425.0 553.5 Q 1364.0 409.5 1310.0 365.5 Q 1288.0 349.5 1300.0 300.5 Q 1304.0 284.5 1322.0 290.5 Q 1394.0 314.5 1516.0 327.5 L 1562.0 333.5 Q 1604.0 342.5 1736.0 348.5 Q 1778.0 349.5 1780.0 362.5 Q 1781.0 377.5 1752.0 395.5 Q 1728.0 410.5 1662.0 395.5 L 1563.0 376.5 L 1515.0 369.5 Z" fill="lightgray"></path>
      </clipPath>
      <path clip-path="url(#make-me-a-hanzi-clip-21)" d="M 1498.0 779.5 L 1518.0 750.5 L 1525.0 725.5 L 1438.0 527.5 L 1349.0 363.5 L 1342.0 336.5 L 1388.0 330.5 L 1696.0 374.5 L 1731.0 375.5 L 1769.0 365.5 " fill="none" id="make-me-a-hanzi-animation-21" stroke-dasharray="1052 2104" stroke-linecap="round"></path>

      <clipPath id="make-me-a-hanzi-clip-22">
      <path d="M 1515.0 203.5 Q 1484.0 203.5 1311.0 182.5 Q 1244.0 172.5 1141.0 172.5 Q 1126.0 172.5 1124.0 160.5 Q 1124.0 147.5 1144.0 131.5 Q 1162.0 118.5 1196.0 104.5 Q 1208.0 100.5 1227.0 108.5 Q 1243.0 114.5 1316.0 125.5 Q 1404.0 144.5 1513.0 153.5 L 1562.0 157.5 Q 1778.0 175.5 1877.0 163.5 Q 1934.0 163.5 1938.0 165.5 Q 1938.0 166.5 1939.0 166.5 Q 1948.0 181.5 1935.0 194.5 Q 1857.0 264.5 1794.0 239.5 Q 1733.0 230.5 1562.0 208.5 L 1515.0 203.5 Z" fill="lightgray"></path>
      </clipPath>
      <path clip-path="url(#make-me-a-hanzi-clip-22)" d="M 1137.0 158.5 L 1205.0 138.5 L 1396.0 167.5 L 1820.0 206.5 L 1896.0 191.5 L 1925.0 180.5 L 1935.0 169.5 " fill="none" id="make-me-a-hanzi-animation-22" stroke-dasharray="941 1882" stroke-linecap="round"></path>

      <clipPath id="make-me-a-hanzi-clip-23">
      <path d="M 1563.0 376.5 Q 1564.0 409.5 1568.0 428.5 Q 1571.0 440.5 1563.0 446.5 Q 1539.0 467.5 1520.0 476.5 Q 1507.0 480.5 1498.0 472.5 Q 1492.0 468.5 1500.0 458.5 Q 1509.0 443.5 1515.0 369.5 L 1516.0 327.5 Q 1517.0 278.5 1516.0 216.5 Q 1515.0 210.5 1515.0 203.5 L 1513.0 153.5 Q 1504.0 17.5 1498.0 -0.5 Q 1489.0 -39.5 1524.0 -90.5 Q 1536.0 -109.5 1544.0 -113.5 Q 1556.0 -114.5 1561.0 -101.5 Q 1573.0 -68.5 1569.0 -38.5 Q 1565.0 64.5 1562.0 157.5 L 1562.0 208.5 L 1562.0 333.5 L 1563.0 376.5 Z" fill="lightgray"></path>
      </clipPath>
      <path clip-path="url(#make-me-a-hanzi-clip-23)" d="M 1507.0 466.5 L 1538.0 428.5 L 1540.0 216.5 L 1532.0 -19.5 L 1547.0 -101.5 " fill="none" id="make-me-a-hanzi-animation-23" stroke-dasharray="709 1418" stroke-linecap="round"></path>

</g>
</svg>
